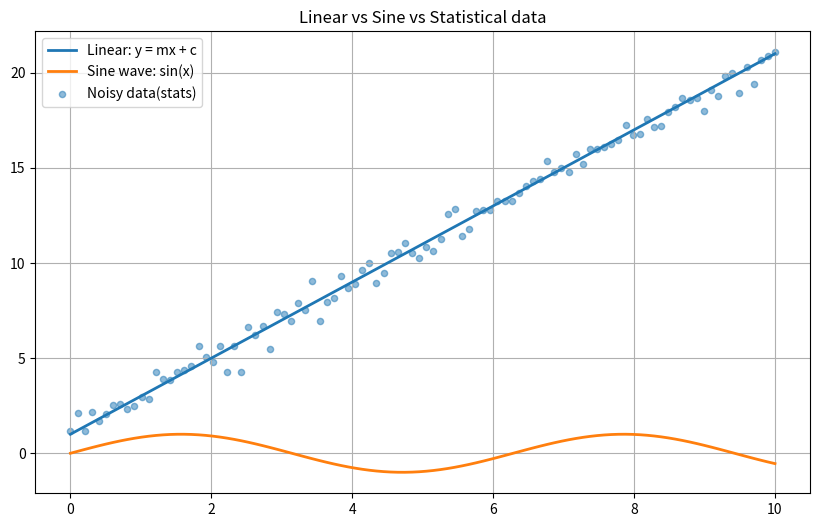

Source code (Python):
import matplotlib.pyplot as plt
import numpy as np

x = np.linspace(0, 10, 100)



m = 2
c = 1
y_linear = m * x + c


y_sine = np.sin(x)
y_cosine = np.cos(x)
y_tan = np.tan(x)
noise = np.random.normal(0, 0.5, size=len(x))
y_noisy = 2 * x + 1 + noise


plt.figure(figsize=(10, 6))
plt.plot(x, y_linear, label = "Linear: y = mx + c", linewidth=2)
plt.plot(x, y_sine, label="Sine wave: sin(x)", linewidth = 2.0)

plt.scatter(x, y_noisy, label= "Noisy data(stats)", alpha = 0.5, s = 20)

plt.legend()
plt.title("Linear vs Sine vs Statistical data")
plt.grid(True)

plt.show()
